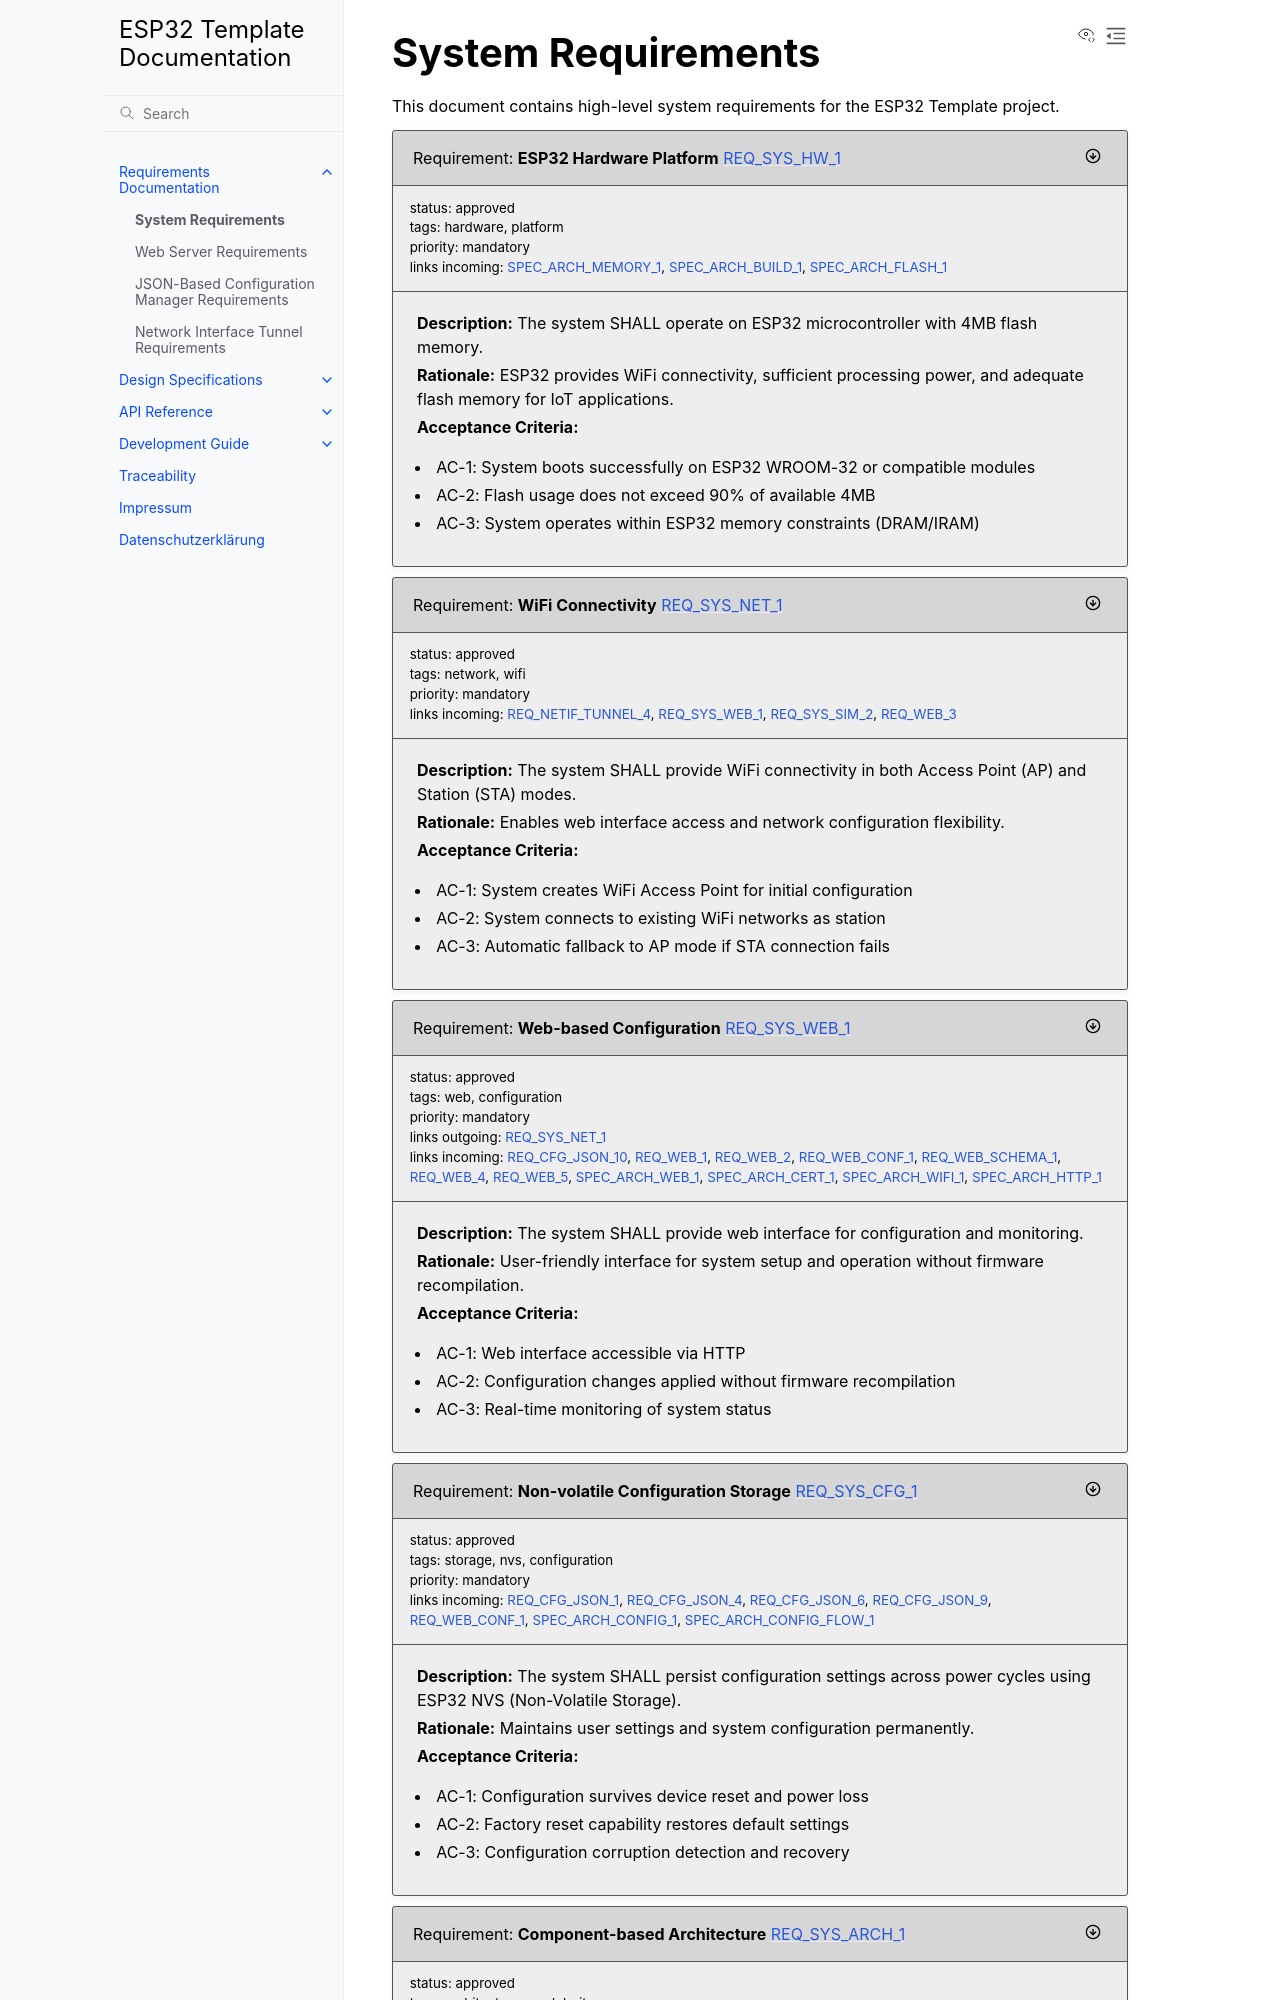

repository: enthali/esp32-template · page: 11_requirements/req_system.html · generator: sphinx

System Requirements
===================

This document contains high-level system requirements for the ESP32 Template project.

.. req:: ESP32 Hardware Platform
   :id: REQ_SYS_HW_1
   :status: approved
   :priority: mandatory
   :tags: hardware, platform

   **Description:**
   The system SHALL operate on ESP32 microcontroller with 4MB flash memory.

   **Rationale:**
   ESP32 provides WiFi connectivity, sufficient processing power, and adequate flash memory for IoT applications.

   **Acceptance Criteria:**
   
   * AC-1: System boots successfully on ESP32 WROOM-32 or compatible modules
   * AC-2: Flash usage does not exceed 90% of available 4MB
   * AC-3: System operates within ESP32 memory constraints (DRAM/IRAM)

.. req:: WiFi Connectivity
   :id: REQ_SYS_NET_1
   :status: approved
   :priority: mandatory
   :tags: network, wifi

   **Description:**
   The system SHALL provide WiFi connectivity in both Access Point (AP) and Station (STA) modes.

   **Rationale:**
   Enables web interface access and network configuration flexibility.

   **Acceptance Criteria:**

   * AC-1: System creates WiFi Access Point for initial configuration
   * AC-2: System connects to existing WiFi networks as station
   * AC-3: Automatic fallback to AP mode if STA connection fails
